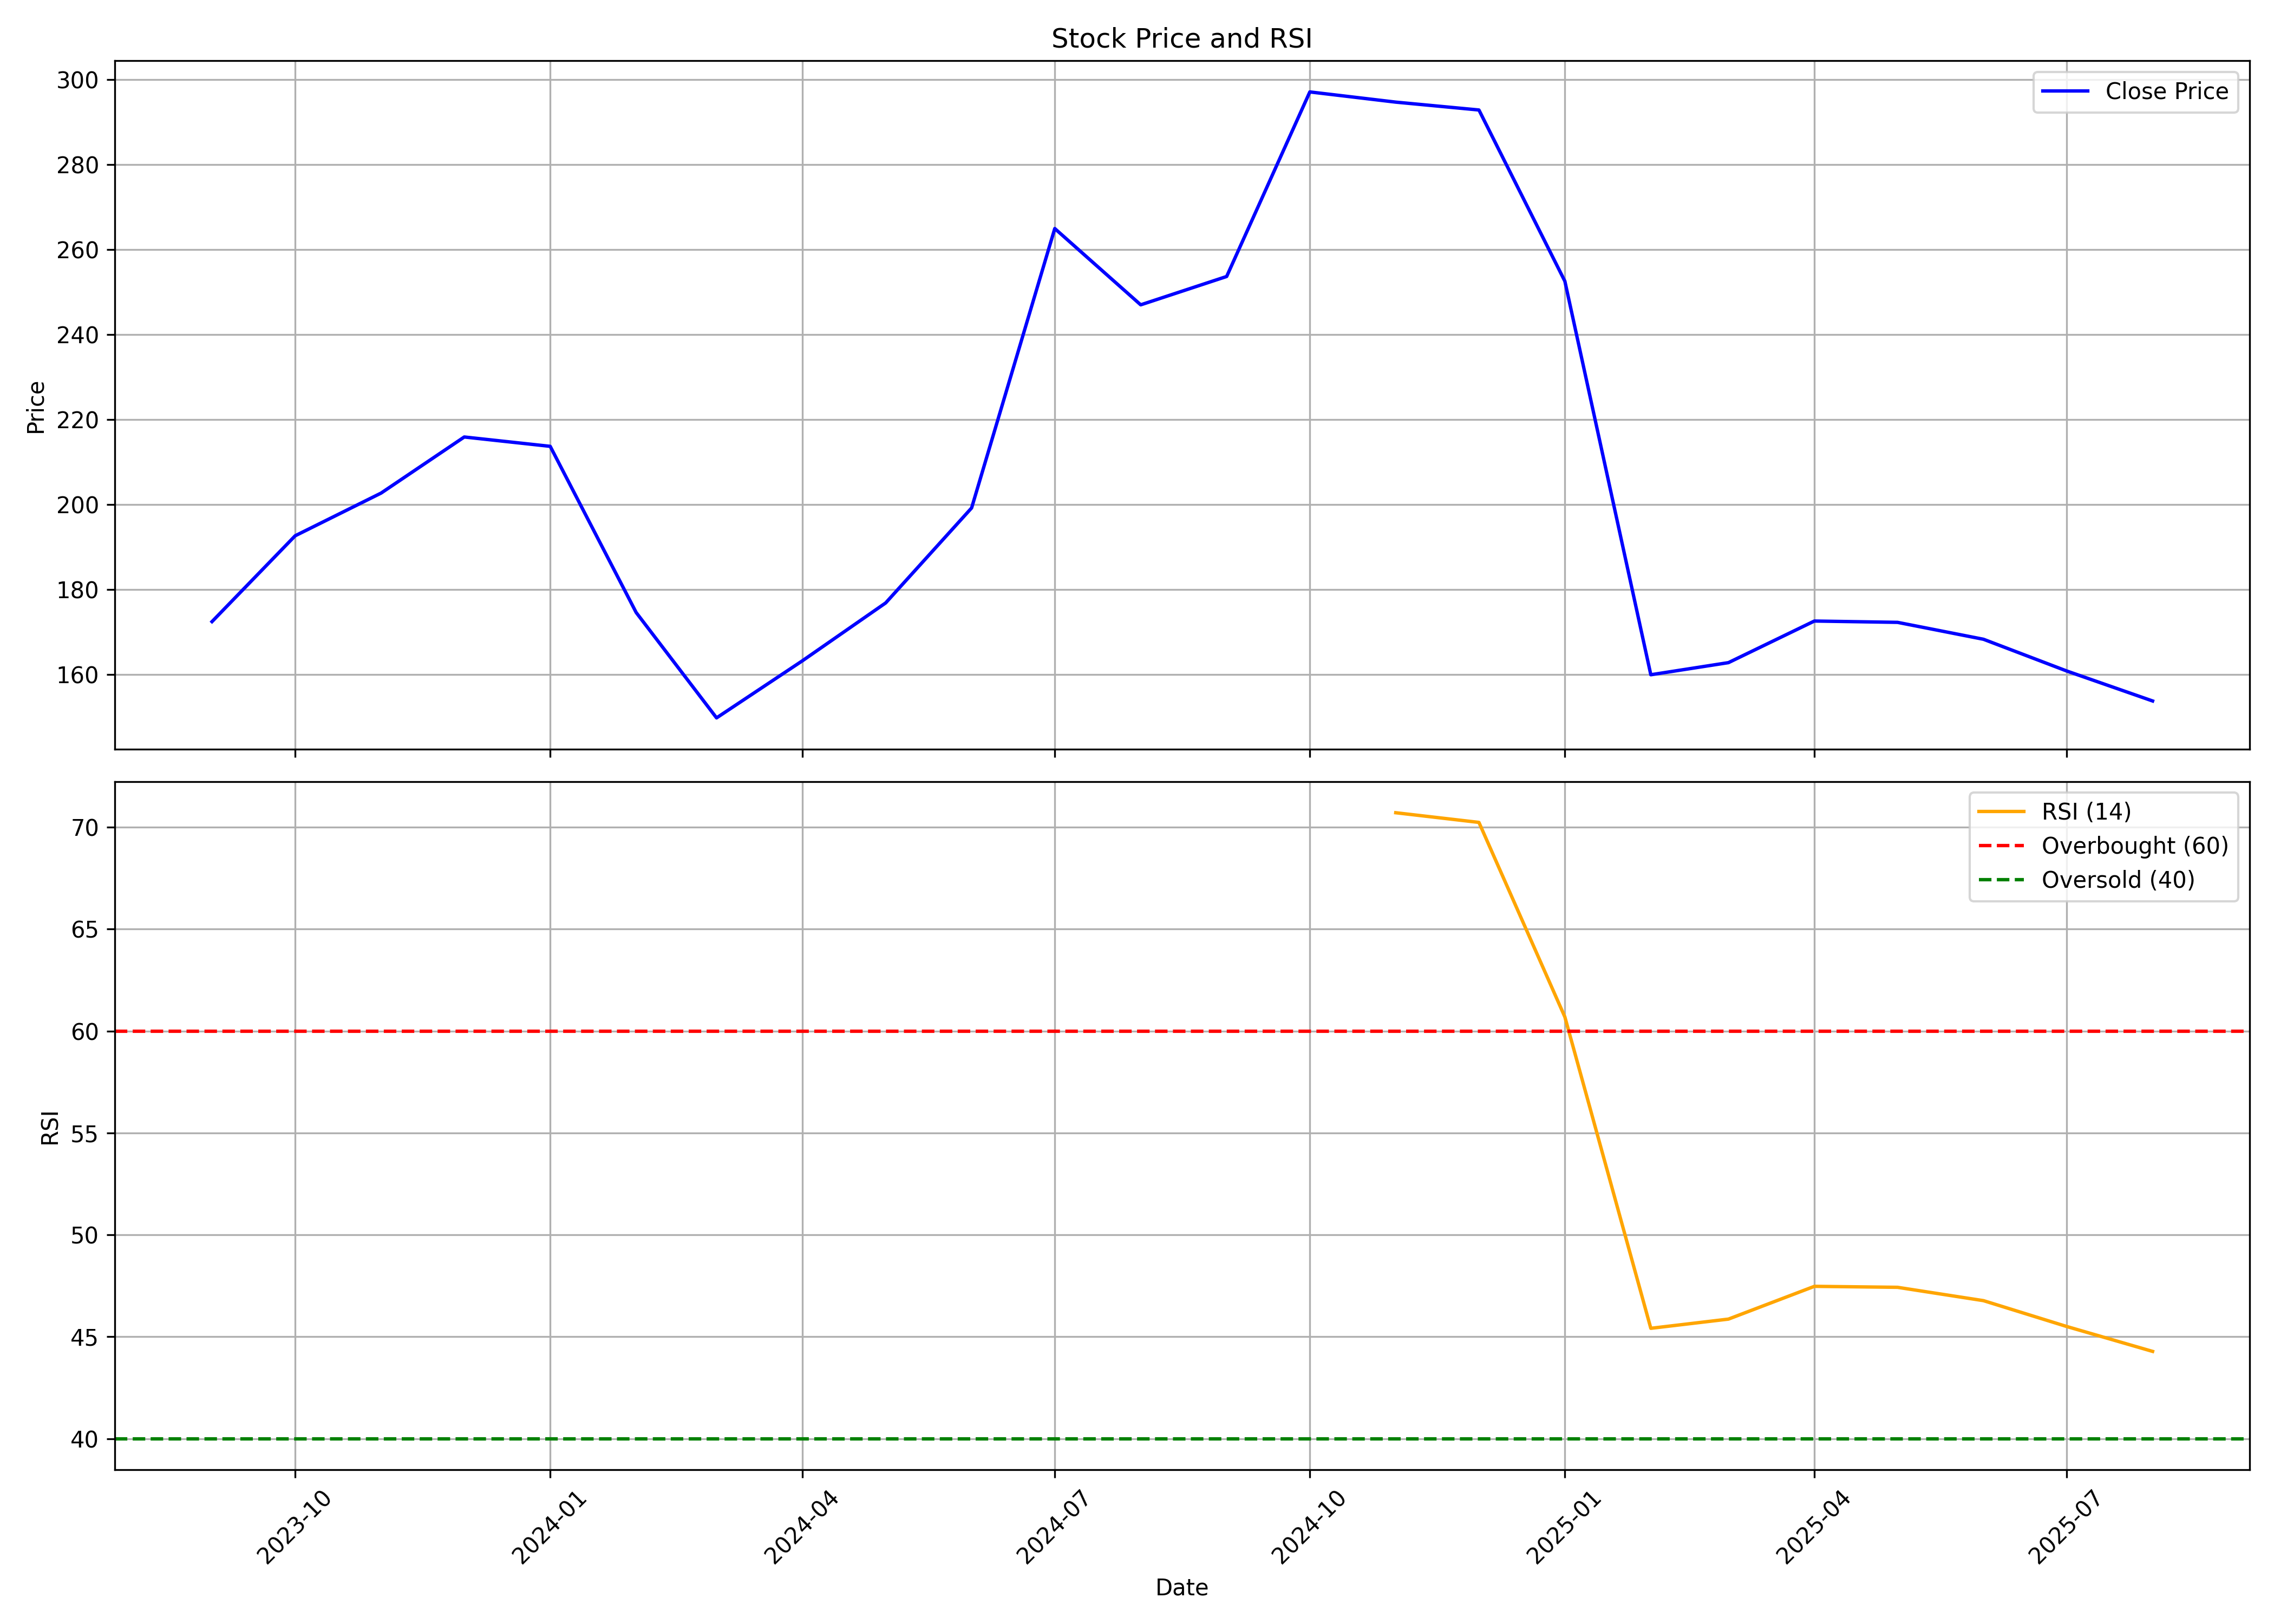

Data behind this chart, as committed beside it:
, date, symbol, open, high, low, close, volume, rsi
0, 2023-09-01, VPRPL, 165.0, 189.2, 144.0, 172.5, 134549475, 
1, 2023-10-01, VPRPL, 172.5, 213.1, 162.1, 192.7, 56944057, 
2, 2023-11-01, VPRPL, 193.0, 228.8, 185.2, 202.8, 44548676, 
3, 2023-12-01, VPRPL, 203.3, 242.0, 197.1, 215.9, 52564229, 
4, 2024-01-01, VPRPL, 217.7, 223.1, 206.5, 213.8, 20144566, 
5, 2024-02-01, VPRPL, 216.0, 226.9, 170.5, 174.6, 20756053, 
6, 2024-03-01, VPRPL, 175.4, 182.7, 141.0, 149.9, 17277909, 
7, 2024-04-01, VPRPL, 152.0, 173.0, 152.0, 163.3, 10124133, 
8, 2024-05-01, VPRPL, 163.3, 189.8, 147.2, 176.9, 21648154, 
9, 2024-06-01, VPRPL, 185.5, 212.0, 150.6, 199.2, 46236871, 
10, 2024-07-01, VPRPL, 199.7, 272.0, 187.6, 265.0, 49844897, 
11, 2024-08-01, VPRPL, 269.4, 297.0, 225.6, 247.1, 52432387, 
12, 2024-09-01, VPRPL, 245.0, 260.5, 223.1, 253.7, 15554776, 
13, 2024-10-01, VPRPL, 254.6, 336.0, 242.6, 297.1, 53564273, 
14, 2024-11-01, VPRPL, 299.0, 326.8, 262.1, 294.8, 24267424, 70.71
15, 2024-12-01, VPRPL, 294.7, 345.8, 281.0, 292.9, 36329973, 70.24
16, 2025-01-01, VPRPL, 293.8, 308.5, 218.4, 252.6, 17103203, 60.69
17, 2025-02-01, VPRPL, 254.6, 265.0, 157.8, 160.0, 19004325, 45.42
18, 2025-03-01, VPRPL, 165.0, 180.4, 151.1, 162.9, 14415631, 45.87
19, 2025-04-01, VPRPL, 162.0, 194.4, 148, 172.6, 12397923, 47.47
20, 2025-05-01, VPRPL, 172.6, 195.0, 159.0, 172.3, 13366698, 47.43
21, 2025-06-01, VPRPL, 170.0, 176.6, 159.2, 168.4, 11524079, 46.77
22, 2025-07-01, VPRPL, 168.8, 185.8, 159.5, 160.9, 19293334, 45.51
23, 2025-08-01, VPRPL, 160.9, 163, 152, 153.8, 2010682, 44.28
